Image classification data set "初赛数据集包含训练集和测试集输入" (LDT-von/ihc-virtual-stain on GitHub). Class labels (3): DAPI, HLA-DR, Vimentin.

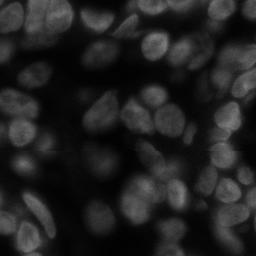
Label: DAPI

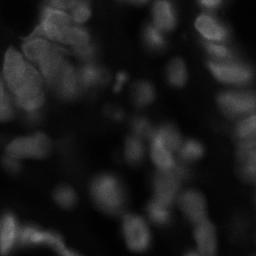
Label: DAPI

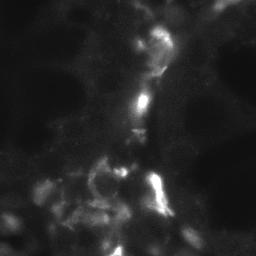
Label: HLA-DR

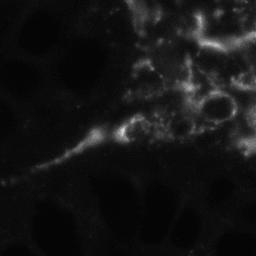
Label: Vimentin

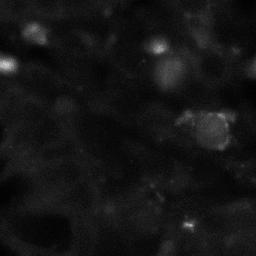
Label: HLA-DR

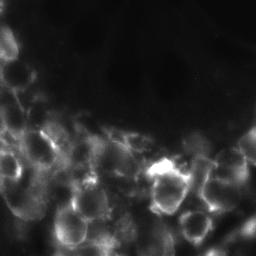
Label: Vimentin
